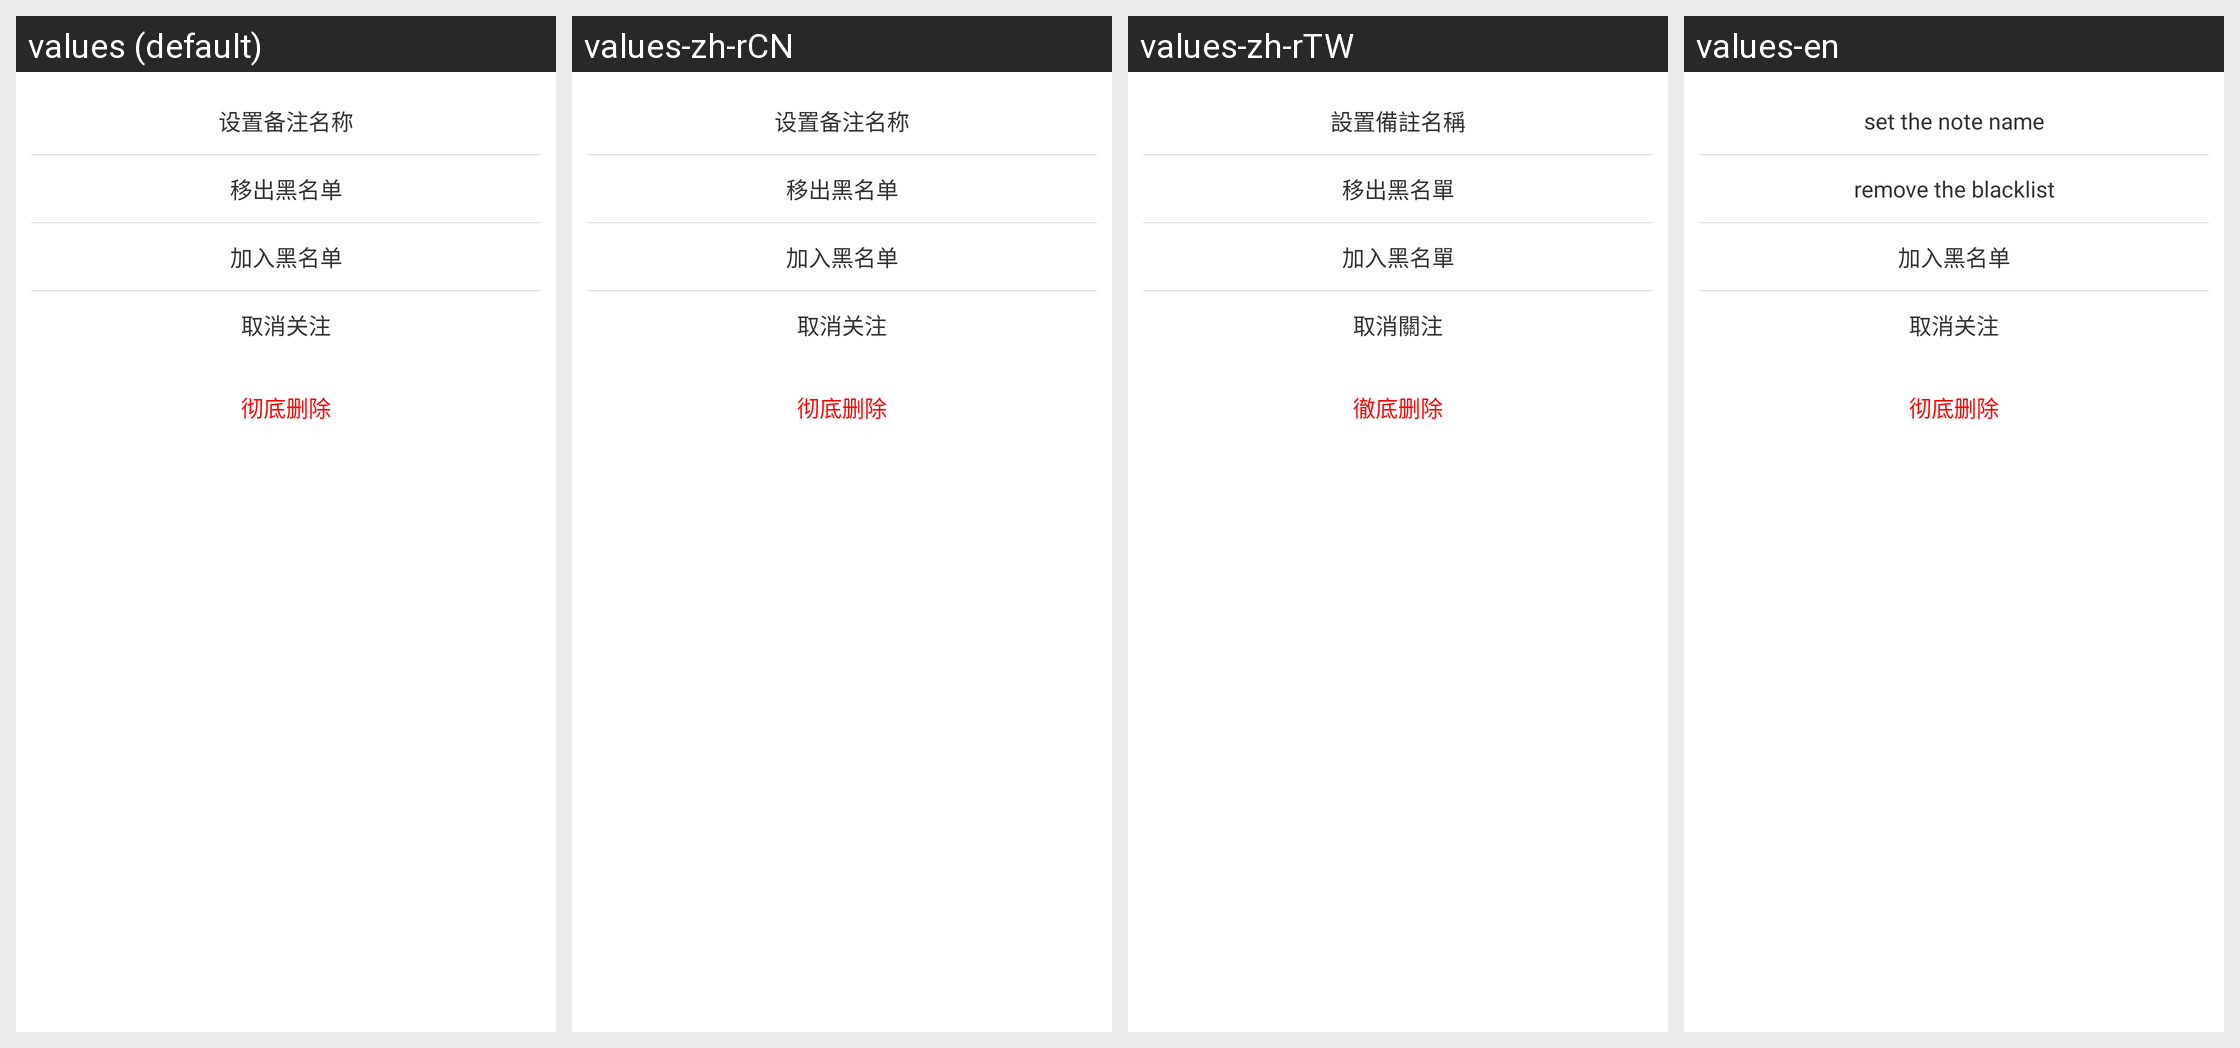

Here is an Android app screen in its default locale and in the app's own translations. Write out the translated-string differences for the strings that appear on this screen.
Android screen res/layout/layout_menu_person_info.xml rendered under 4 locales, left to right: values (default), values-zh-rCN, values-zh-rTW, values-en. Device: Nexus 5 (rendered at 1080×1920; each locale shown at half size, 540×960, under a caption strip naming it); theme Theme.MaterialComponents.DayNight.NoActionBar.
Strings drawn on this screen, with the default value and each locale's value (text and hints the layout hard-codes, and strings that could not be matched under every locale, appear in the picture but are not listed):

set_remark_name
  values: 设置备注名称
  values-zh-rCN: 设置备注名称
  values-zh-rTW: 設置備註名稱
  values-en: set the note name

remove_blacklist
  values: 移出黑名单
  values-zh-rCN: 移出黑名单
  values-zh-rTW: 移出黑名單
  values-en: remove the blacklist

add_blacklist
  values: 加入黑名单
  values-zh-rCN: 加入黑名单
  values-zh-rTW: 加入黑名單
  values-en: 加入黑名单

cancel_attention
  values: 取消关注
  values-zh-rCN: 取消关注
  values-zh-rTW: 取消關注
  values-en: 取消关注

delete_all
  values: 彻底删除
  values-zh-rCN: 彻底删除
  values-zh-rTW: 徹底删除
  values-en: 彻底删除
